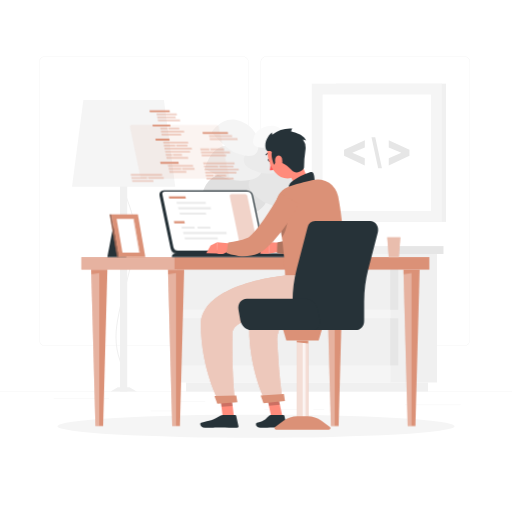
t = 0.00 s
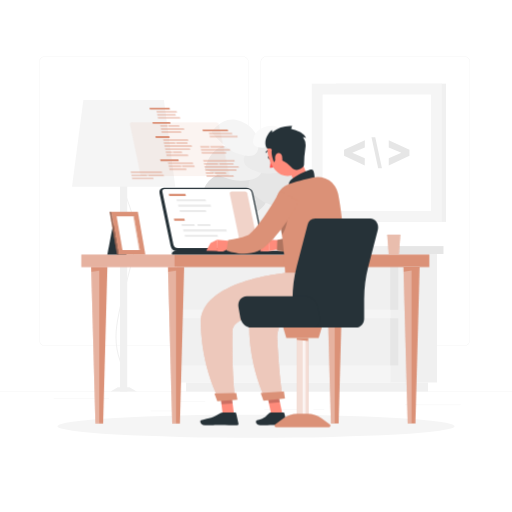
t = 0.75 s
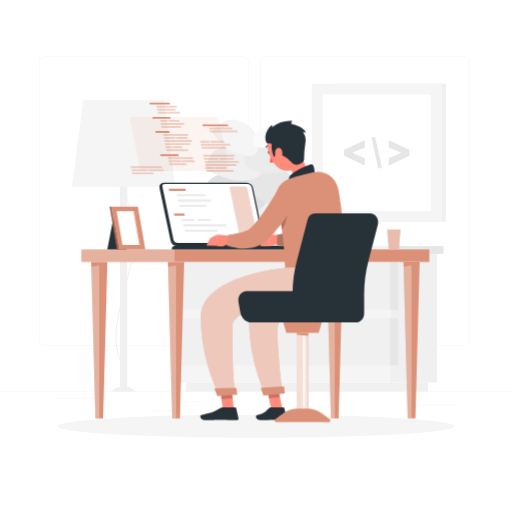
t = 2.25 s
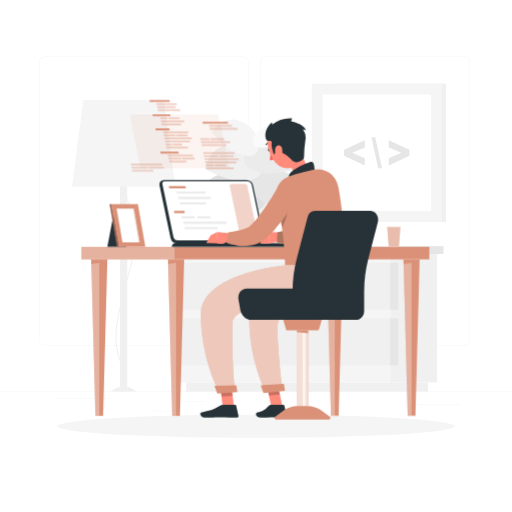
t = 3.00 s
t = 3.75 s: frame unchanged from t = 2.25 s, image omitted
t = 5.25 s: frame unchanged from t = 0.75 s, image omitted

The animated SVG that drew these frames (rendered in a browser with its animation timeline set to each time). Animation: 1 CSS @keyframes rule; one cycle of 6.00 s, repeats indefinitely.

<svg class="animated" id="freepik_stories-programming" xmlns="http://www.w3.org/2000/svg" viewBox="0 0 500 500" version="1.1" xmlns:xlink="http://www.w3.org/1999/xlink" xmlns:svgjs="http://svgjs.com/svgjs"><style>svg#freepik_stories-programming:not(.animated) .animable {opacity: 0;}svg#freepik_stories-programming.animated #freepik--Desk--inject-3 {animation: 6s Infinite  linear floating;animation-delay: 0s;}svg#freepik_stories-programming.animated #freepik--Character--inject-3 {animation: 6s Infinite  linear floating;animation-delay: 0s;}            @keyframes floating {                0% {                    opacity: 1;                    transform: translateY(0px);                }                50% {                    transform: translateY(-10px);                }                100% {                    opacity: 1;                    transform: translateY(0px);                }            }        </style><g id="freepik--background-complete--inject-3" class="animable" style="transform-origin: 250px 228.23px;"><rect y="382.4" width="500" height="0.25" style="fill: rgb(235, 235, 235); transform-origin: 250px 382.525px;" id="elgipkmcrwif" class="animable"></rect><path d="M237,337.8H43.91a5.71,5.71,0,0,1-5.7-5.71V60.66A5.71,5.71,0,0,1,43.91,55H237a5.71,5.71,0,0,1,5.71,5.71V332.09A5.71,5.71,0,0,1,237,337.8ZM43.91,55.2a5.46,5.46,0,0,0-5.45,5.46V332.09a5.46,5.46,0,0,0,5.45,5.46H237a5.47,5.47,0,0,0,5.46-5.46V60.66A5.47,5.47,0,0,0,237,55.2Z" style="fill: rgb(235, 235, 235); transform-origin: 140.46px 196.4px;" id="el1psirhv87yh" class="animable"></path><path d="M453.31,337.8H260.21a5.72,5.72,0,0,1-5.71-5.71V60.66A5.72,5.72,0,0,1,260.21,55h193.1A5.71,5.71,0,0,1,459,60.66V332.09A5.71,5.71,0,0,1,453.31,337.8ZM260.21,55.2a5.47,5.47,0,0,0-5.46,5.46V332.09a5.47,5.47,0,0,0,5.46,5.46h193.1a5.47,5.47,0,0,0,5.46-5.46V60.66a5.47,5.47,0,0,0-5.46-5.46Z" style="fill: rgb(235, 235, 235); transform-origin: 356.75px 196.4px;" id="elyb6y0wajlsd" class="animable"></path><rect x="174.44" y="391.92" width="26" height="0.25" style="fill: rgb(235, 235, 235); transform-origin: 187.44px 392.045px;" id="el5nngg9t80a6" class="animable"></rect><rect x="52.46" y="389.21" width="54.1" height="0.25" style="fill: rgb(235, 235, 235); transform-origin: 79.51px 389.335px;" id="elbaza7bocgaw" class="animable"></rect><rect x="147.12" y="401.21" width="26.32" height="0.25" style="fill: rgb(235, 235, 235); transform-origin: 160.28px 401.335px;" id="elzn7l0ca81y" class="animable"></rect><rect x="258.23" y="399.53" width="38.83" height="0.25" style="fill: rgb(235, 235, 235); transform-origin: 277.645px 399.655px;" id="elty8ds1cdrn8" class="animable"></rect><rect x="305.96" y="399.53" width="10.69" height="0.25" style="fill: rgb(235, 235, 235); transform-origin: 311.305px 399.655px;" id="elglxlovgcs5" class="animable"></rect><rect x="395.35" y="395.31" width="54.56" height="0.25" style="fill: rgb(235, 235, 235); transform-origin: 422.63px 395.435px;" id="elcio6k15coq" class="animable"></rect><g id="elwjffgtc3zgp"><rect x="381.06" y="248.05" width="45.65" height="125.47" style="fill: rgb(240, 240, 240); transform-origin: 403.885px 310.785px; transform: rotate(180deg);" class="animable"></rect></g><g id="elxr1d475hf6"><rect x="181.74" y="373.53" width="236.21" height="8.87" style="fill: rgb(240, 240, 240); transform-origin: 299.845px 377.965px; transform: rotate(180deg);" class="animable"></rect></g><rect x="172.97" y="248.05" width="208.09" height="125.47" style="fill: rgb(245, 245, 245); transform-origin: 277.015px 310.785px;" id="elyd7p1q12w2g" class="animable"></rect><rect x="172.97" y="256.55" width="208.89" height="45.93" style="fill: rgb(240, 240, 240); transform-origin: 277.415px 279.515px;" id="elyyyygypcx8h" class="animable"></rect><rect x="172.97" y="310.85" width="208.89" height="45.93" style="fill: rgb(240, 240, 240); transform-origin: 277.415px 333.815px;" id="elfhqu5dyncov" class="animable"></rect><g id="el5wix7csw415"><rect x="381.06" y="256.55" width="7.9" height="45.93" style="fill: rgb(230, 230, 230); transform-origin: 385.01px 279.515px; transform: rotate(180deg);" class="animable"></rect></g><g id="ele2glqiu68ak"><rect x="381.06" y="310.85" width="7.9" height="45.93" style="fill: rgb(230, 230, 230); transform-origin: 385.01px 333.815px; transform: rotate(180deg);" class="animable"></rect></g><g id="els9nuum0y7ui"><rect x="166.89" y="240.33" width="214.17" height="7.72" style="fill: rgb(240, 240, 240); transform-origin: 273.975px 244.19px; transform: rotate(180deg);" class="animable"></rect></g><rect x="381.06" y="240.33" width="52.03" height="7.72" style="fill: rgb(230, 230, 230); transform-origin: 407.075px 244.19px;" id="elcqid7l81ajv" class="animable"></rect><g id="elgs52o2mqrij"><rect x="328.14" y="81.68" width="107.43" height="135.04" style="fill: rgb(240, 240, 240); transform-origin: 381.855px 149.2px; transform: rotate(180deg);" class="animable"></rect></g><g id="el492pe7soey8"><rect x="304.43" y="81.68" width="127.03" height="135.04" style="fill: rgb(245, 245, 245); transform-origin: 367.945px 149.2px; transform: rotate(180deg);" class="animable"></rect></g><g id="elbn0242ptnpv"><rect x="311.06" y="96.33" width="113.76" height="105.75" style="fill: rgb(255, 255, 255); transform-origin: 367.94px 149.205px; transform: rotate(-90deg);" class="animable"></rect></g><path d="M379.65,161.52l20.21-9.37v-5.89l-20.21-9.39v7.06l12.28,5.29-12.28,5.29Z" style="fill: rgb(230, 230, 230); transform-origin: 389.755px 149.195px;" id="el3a38hj33x67" class="animable"></path><path d="M366.47,134.15h-3.69l6.54,30.11H373Z" style="fill: rgb(230, 230, 230); transform-origin: 367.89px 149.205px;" id="elq6kfksj2yy" class="animable"></path><path d="M356.23,154.51,344,149.22l12.28-5.29v-7.06L336,146.26v5.89l20.21,9.37Z" style="fill: rgb(230, 230, 230); transform-origin: 346.14px 149.195px;" id="elbpyf6m9sjnq" class="animable"></path><g id="el8iuiw8h3jw"><rect x="117.21" y="153.22" width="7.04" height="229.18" style="fill: rgb(240, 240, 240); transform-origin: 120.73px 267.81px; transform: rotate(180deg);" class="animable"></rect></g><path d="M115.75,380.8l-.19-1a5.58,5.58,0,0,0,3.33-2.91c1.83-3.24,2.94-10.15-2.15-24.63-7.84-22.32-3.16-40.32,6.17-76.2,1.62-6.25,3.46-13.33,5.37-21,7.17-28.67.54-46.45-4.79-60.74-4.13-11.09-7.4-19.85-3.22-30l.93.38c-4,9.78-.83,18.38,3.23,29.27,5.38,14.41,12.07,32.36,4.82,61.32-1.91,7.66-3.75,14.74-5.37,21C114.6,312,109.94,329.92,117.69,352c5.23,14.89,4,22.09,2,25.5A6.48,6.48,0,0,1,115.75,380.8Z" style="fill: rgb(240, 240, 240); transform-origin: 122.6px 272.56px;" id="el2ftanptlvdq" class="animable"></path><polygon points="107.99 382.4 133.48 382.4 126.39 378.22 115.08 378.22 107.99 382.4" style="fill: rgb(240, 240, 240); transform-origin: 120.735px 380.31px;" id="el6kal77v3hnc" class="animable"></polygon><polygon points="70.31 182.41 171.16 182.41 160.06 97.67 81.41 97.67 70.31 182.41" style="fill: rgb(245, 245, 245); transform-origin: 120.735px 140.04px;" id="elxdmxfj1olm" class="animable"></polygon><polygon points="219.88 196.38 273.72 196.38 266.63 240.33 226.97 240.33 219.88 196.38" style="fill: rgb(240, 240, 240); transform-origin: 246.8px 218.355px;" id="elgawitwyi7va" class="animable"></polygon><path d="M241.51,210.68c14.68-5.31,25.92-13.29,13.34-29.44s-32.07-16.07-45.21-8.92c-16.74,9.1-13.38,35.45-13.38,35.45S226.83,216,241.51,210.68Z" style="fill: rgb(224, 224, 224); transform-origin: 228.138px 190.095px;" id="el1hrqpp2sxey" class="animable"></path><path d="M255.78,196c-11.23-7.65-19.19-16.5-6.16-25.84s29.1-4.55,38.76,4.12c12.31,11.06,5.2,30.47,5.2,30.47S267,203.61,255.78,196Z" style="fill: rgb(230, 230, 230); transform-origin: 269.251px 184.91px;" id="eljnh4xe0u4m" class="animable"></path><path d="M236,176.59c13.14-.79,24.16-4.22,17.94-18.45s-22-18.22-34.31-15.78c-15.73,3.11-19.44,22.79-19.44,22.79S222.87,177.39,236,176.59Z" style="fill: rgb(240, 240, 240); transform-origin: 227.957px 159.159px;" id="elpnkdugohatn" class="animable"></path><path d="M252.5,168.2c-10.93-3.52-19.5-8.79-11.17-19.48s22.5-10.63,32.4-5.91c12.62,6,11.5,23.46,11.5,23.46S263.43,171.71,252.5,168.2Z" style="fill: rgb(235, 235, 235); transform-origin: 261.622px 154.576px;" id="el7wueyxegtt" class="animable"></path><path d="M232,150c10.91,3.6,20.94,4.38,20.49-9.16S240.58,119,229.8,116.94c-13.75-2.56-23.11,12.19-23.11,12.19S221.11,146.37,232,150Z" style="fill: rgb(245, 245, 245); transform-origin: 229.597px 134.449px;" id="eleljpzo8egj6" class="animable"></path><path d="M259.69,144.15c-7.81.54-14.56-.64-12-9.51s11.56-12.4,19-11.91c9.5.63,13.19,12,13.19,12S267.49,143.62,259.69,144.15Z" style="fill: rgb(250, 250, 250); transform-origin: 263.509px 133.473px;" id="elnw3d0k06ymd" class="animable"></path></g><g id="freepik--Shadow--inject-3" class="animable" style="transform-origin: 250px 416.24px;"><ellipse id="freepik--path--inject-3" cx="250" cy="416.24" rx="193.89" ry="11.32" style="fill: rgb(245, 245, 245); transform-origin: 250px 416.24px;" class="animable"></ellipse></g><g id="freepik--Desk--inject-3" class="animable" style="transform-origin: 249.385px 261.865px;"><rect x="79.51" y="251.09" width="339.75" height="12.19" style="fill: rgb(219, 145, 119); transform-origin: 249.385px 257.185px;" id="el7iv2q3olq4a" class="animable"></rect><g id="el80pzk8mtq6a"><rect x="79.51" y="251.09" width="90.93" height="12.19" style="fill: rgb(255, 255, 255); opacity: 0.3; transform-origin: 124.975px 257.185px;" class="animable"></rect></g><polygon points="171.89 263.28 163.98 263.28 168.12 416.06 171.89 416.06 175.66 416.06 179.81 263.28 171.89 263.28" style="fill: rgb(219, 145, 119); transform-origin: 171.895px 339.67px;" id="elq3wvn0r5ssc" class="animable"></polygon><g id="el1uda4gsq78w"><polygon points="168.12 416.06 171.89 416.06 171.89 266.56 164.11 267.98 168.12 416.06" style="fill: rgb(255, 255, 255); opacity: 0.3; transform-origin: 168px 341.31px;" class="animable"></polygon></g><polygon points="96.92 263.28 89.01 263.28 93.15 416.06 96.92 416.06 100.69 416.06 104.83 263.28 96.92 263.28" style="fill: rgb(219, 145, 119); transform-origin: 96.92px 339.67px;" id="elvtmhuz2u2cs" class="animable"></polygon><g id="el6bxuc6ffyy"><polygon points="93.15 416.06 96.92 416.06 96.92 266.56 89.13 267.98 93.15 416.06" style="fill: rgb(255, 255, 255); opacity: 0.3; transform-origin: 93.025px 341.31px;" class="animable"></polygon></g><polygon points="401.85 263.28 393.94 263.28 398.08 416.06 401.85 416.06 405.62 416.06 409.77 263.28 401.85 263.28" style="fill: rgb(219, 145, 119); transform-origin: 401.855px 339.67px;" id="elpxq4jocpzd8" class="animable"></polygon><g id="elp2rv8oi41p"><polygon points="398.08 416.06 401.85 416.06 401.85 266.56 394.07 267.98 398.08 416.06" style="fill: rgb(255, 255, 255); opacity: 0.3; transform-origin: 397.96px 341.31px;" class="animable"></polygon></g><polygon points="326.88 263.28 318.97 263.28 323.11 416.06 326.88 416.06 330.65 416.06 334.79 263.28 326.88 263.28" style="fill: rgb(219, 145, 119); transform-origin: 326.88px 339.67px;" id="els2ohat39kd" class="animable"></polygon><g id="elrziunyth5hc"><polygon points="323.11 416.06 326.88 416.06 326.88 266.56 319.1 267.98 323.11 416.06" style="fill: rgb(255, 255, 255); opacity: 0.3; transform-origin: 322.99px 341.31px;" class="animable"></polygon></g><path d="M240.78,185.83H160a4.16,4.16,0,0,0-4.17,5.28l10.76,51.35a6.87,6.87,0,0,0,6.38,5.27h80.84a4.16,4.16,0,0,0,4.17-5.27l-10.77-51.35A6.87,6.87,0,0,0,240.78,185.83Z" style="fill: rgb(38, 50, 56); transform-origin: 206.904px 216.78px;" id="el19nyisahzxn" class="animable"></path><path d="M173.67,244.8a4.79,4.79,0,0,1-4.32-3.6l-10.76-51.35a2.35,2.35,0,0,1,.37-2,2.17,2.17,0,0,1,1.73-.73h80.84a4.79,4.79,0,0,1,4.32,3.6l10.76,51.35a2.35,2.35,0,0,1-.37,2,2.14,2.14,0,0,1-1.73.73Z" style="fill: rgb(255, 255, 255); transform-origin: 207.6px 215.96px;" id="elrudgq4akj5f" class="animable"></path><g id="elprktkbd9ik"><path d="M234.66,240.69,224.46,192a2,2,0,0,1,1.94-2.39h13.12a2,2,0,0,1,1.94,1.58l10.2,48.65a2,2,0,0,1-1.94,2.39H236.6A2,2,0,0,1,234.66,240.69Z" style="fill: rgb(219, 145, 119); opacity: 0.4; transform-origin: 238.06px 215.92px;" class="animable"></path></g><polygon points="165.32 193.87 164.88 191.76 181.08 191.76 181.52 193.87 165.32 193.87" style="fill: rgb(219, 145, 119); transform-origin: 173.2px 192.815px;" id="el4s39tch1xgs" class="animable"></polygon><polygon points="172.8 199.11 172.36 197 200.75 197 201.2 199.11 172.8 199.11" style="fill: rgb(235, 235, 235); transform-origin: 186.78px 198.055px;" id="el4sn2p1dlrzk" class="animable"></polygon><polygon points="174.3 204.34 173.85 202.23 205.68 202.23 206.12 204.34 174.3 204.34" style="fill: rgb(235, 235, 235); transform-origin: 189.985px 203.285px;" id="els25nxg68ue" class="animable"></polygon><polygon points="175.79 209.58 175.35 207.47 200.97 207.47 201.42 209.58 175.79 209.58" style="fill: rgb(235, 235, 235); transform-origin: 188.385px 208.525px;" id="elnn21oa81ec" class="animable"></polygon><polygon points="170.25 218.07 169.8 215.96 180.05 215.96 180.49 218.07 170.25 218.07" style="fill: rgb(219, 145, 119); transform-origin: 175.145px 217.015px;" id="eldoemdiua60k" class="animable"></polygon><polygon points="177.72 223.3 177.28 221.19 189.76 221.19 190.21 223.3 177.72 223.3" style="fill: rgb(235, 235, 235); transform-origin: 183.745px 222.245px;" id="elvrnpr0dlzds" class="animable"></polygon><polygon points="193.2 223.3 192.75 221.19 205.24 221.19 205.68 223.3 193.2 223.3" style="fill: rgb(235, 235, 235); transform-origin: 199.215px 222.245px;" id="el7yoqswgdsiu" class="animable"></polygon><polygon points="179.22 228.54 178.78 226.43 220.98 226.43 221.42 228.54 179.22 228.54" style="fill: rgb(235, 235, 235); transform-origin: 200.1px 227.485px;" id="el65eg0nplpme" class="animable"></polygon><polygon points="180.71 233.77 180.27 231.66 212.45 231.66 212.89 233.77 180.71 233.77" style="fill: rgb(235, 235, 235); transform-origin: 196.58px 232.715px;" id="elyq0zzb0fyv9" class="animable"></polygon><path d="M278.52,247.42H172.16c-2.9,0-4.78,1.65-4.17,3.67H284.9C284.3,249.07,281.42,247.42,278.52,247.42Z" style="fill: rgb(38, 50, 56); transform-origin: 226.388px 249.255px;" id="elvaekast2tfp" class="animable"></path><g id="elfc3lh2xftc"><path d="M137.21,172.85,127,124.19a2,2,0,0,1,1.94-2.38h82.6a2,2,0,0,1,1.94,1.57L223.69,172a2,2,0,0,1-1.94,2.39h-82.6A2,2,0,0,1,137.21,172.85Z" style="fill: rgb(219, 145, 119); opacity: 0.1; transform-origin: 175.346px 148.1px;" class="animable"></path></g><polygon points="166.57 123.41 149.23 123.41 148.84 121.54 166.18 121.54 166.57 123.41" style="fill: rgb(219, 145, 119); transform-origin: 157.705px 122.475px;" id="elq30le7umbro" class="animable"></polygon><g id="el2ahrxq39xyo"><polygon points="163.75 126.39 156.79 126.39 156.4 124.52 163.36 124.52 163.75 126.39" style="fill: rgb(219, 145, 119); opacity: 0.4; transform-origin: 160.075px 125.455px;" class="animable"></polygon></g><g id="elv84i240ahg"><polygon points="175.33 126.39 164.61 126.39 164.22 124.52 174.94 124.52 175.33 126.39" style="fill: rgb(219, 145, 119); opacity: 0.4; transform-origin: 169.775px 125.455px;" class="animable"></polygon></g><g id="eljky6hyleqqc"><polygon points="180 129.36 157.41 129.36 157.02 127.49 179.62 127.49 180 129.36" style="fill: rgb(219, 145, 119); opacity: 0.4; transform-origin: 168.51px 128.425px;" class="animable"></polygon></g><g id="el9ktkukbkcgk"><polygon points="177.13 132.34 158.03 132.34 157.64 130.47 176.74 130.47 177.13 132.34" style="fill: rgb(219, 145, 119); opacity: 0.4; transform-origin: 167.385px 131.405px;" class="animable"></polygon></g><g id="eluuvim3utfpc"><polygon points="189.8 163.95 177.64 163.95 178.03 165.81 190.19 165.81 189.8 163.95" style="fill: rgb(219, 145, 119); opacity: 0.4; transform-origin: 183.915px 164.88px;" class="animable"></polygon></g><polygon points="174.64 159.87 156.83 159.87 156.44 158 174.25 158 174.64 159.87" style="fill: rgb(219, 145, 119); transform-origin: 165.54px 158.935px;" id="el9b8plsv2rsc" class="animable"></polygon><g id="el2bk91x8odna"><polygon points="181.8 166.92 165.24 166.92 165.63 168.79 182.19 168.79 181.8 166.92" style="fill: rgb(219, 145, 119); opacity: 0.4; transform-origin: 173.715px 167.855px;" class="animable"></polygon></g><g id="elrxnnih1j0eq"><polygon points="176.78 163.95 164.62 163.95 165.01 165.81 177.17 165.81 176.78 163.95" style="fill: rgb(219, 145, 119); opacity: 0.4; transform-origin: 170.895px 164.88px;" class="animable"></polygon></g><g id="eld8e1247co39"><polygon points="188.32 160.97 164 160.97 164.39 162.84 188.71 162.84 188.32 160.97" style="fill: rgb(219, 145, 119); opacity: 0.4; transform-origin: 176.355px 161.905px;" class="animable"></polygon></g><polygon points="165.96 109.53 146.34 109.53 145.95 107.67 165.57 107.67 165.96 109.53" style="fill: rgb(219, 145, 119); transform-origin: 155.955px 108.6px;" id="elqabuawafau" class="animable"></polygon><g id="elnqvbnb1a7dd"><polygon points="175.65 116.59 154.01 116.59 154.4 118.46 176.03 118.46 175.65 116.59" style="fill: rgb(219, 145, 119); opacity: 0.4; transform-origin: 165.02px 117.525px;" class="animable"></polygon></g><g id="el6rpsh2320q9"><polygon points="171.32 113.62 153.39 113.62 153.78 115.48 171.71 115.48 171.32 113.62" style="fill: rgb(219, 145, 119); opacity: 0.4; transform-origin: 162.55px 114.55px;" class="animable"></polygon></g><g id="elyin63cjev1a"><polygon points="172.51 110.64 152.77 110.64 153.16 112.51 172.9 112.51 172.51 110.64" style="fill: rgb(219, 145, 119); opacity: 0.4; transform-origin: 162.835px 111.575px;" class="animable"></polygon></g><polygon points="165.74 137.18 152.1 137.18 151.71 135.31 165.35 135.31 165.74 137.18" style="fill: rgb(219, 145, 119); transform-origin: 158.725px 136.245px;" id="elggzg4bzh32p" class="animable"></polygon><g id="eljuvacryzl5"><polygon points="187.16 144.23 160.51 144.23 160.9 146.1 187.54 146.1 187.16 144.23" style="fill: rgb(219, 145, 119); opacity: 0.4; transform-origin: 174.025px 145.165px;" class="animable"></polygon></g><g id="elocs1oghcvgb"><polygon points="170.93 141.26 159.89 141.26 160.28 143.13 171.32 143.13 170.93 141.26" style="fill: rgb(219, 145, 119); opacity: 0.4; transform-origin: 165.605px 142.195px;" class="animable"></polygon></g><g id="elftli9chnhbi"><polygon points="182.91 141.26 171.87 141.26 172.26 143.13 183.3 143.13 182.91 141.26" style="fill: rgb(219, 145, 119); opacity: 0.4; transform-origin: 177.585px 142.195px;" class="animable"></polygon></g><g id="el07sik8c06sls"><polygon points="183.59 138.28 159.27 138.28 159.66 140.15 183.97 140.15 183.59 138.28" style="fill: rgb(219, 145, 119); opacity: 0.4; transform-origin: 171.62px 139.215px;" class="animable"></polygon></g><g id="elu7cu5fsbwxb"><polygon points="183.54 153.16 162.37 153.16 162.76 155.02 183.93 155.02 183.54 153.16" style="fill: rgb(219, 145, 119); opacity: 0.4; transform-origin: 173.15px 154.09px;" class="animable"></polygon></g><g id="elqec7mfcr9f"><polygon points="167.91 150.18 161.75 150.18 162.14 152.05 168.29 152.05 167.91 150.18" style="fill: rgb(219, 145, 119); opacity: 0.4; transform-origin: 165.02px 151.115px;" class="animable"></polygon></g><g id="eluuwhdo3yldq"><polygon points="177.54 150.18 168.75 150.18 169.14 152.05 177.93 152.05 177.54 150.18" style="fill: rgb(219, 145, 119); opacity: 0.4; transform-origin: 173.34px 151.115px;" class="animable"></polygon></g><g id="elm3ajat0k437"><polygon points="185.45 147.21 161.13 147.21 161.52 149.07 185.84 149.07 185.45 147.21" style="fill: rgb(219, 145, 119); opacity: 0.4; transform-origin: 173.485px 148.14px;" class="animable"></polygon></g><g id="elngq1xk317p"><polygon points="204.6 146.71 195.89 146.71 195.5 144.84 204.22 144.84 204.6 146.71" style="fill: rgb(219, 145, 119); opacity: 0.4; transform-origin: 200.05px 145.775px;" class="animable"></polygon></g><g id="els46vquai9yj"><polygon points="219.1 146.71 205.68 146.71 205.29 144.84 218.71 144.84 219.1 146.71" style="fill: rgb(219, 145, 119); opacity: 0.4; transform-origin: 212.195px 145.775px;" class="animable"></polygon></g><g id="elp8pc1ix187b"><polygon points="224.8 149.69 196.51 149.69 196.12 147.82 224.41 147.82 224.8 149.69" style="fill: rgb(219, 145, 119); opacity: 0.4; transform-origin: 210.46px 148.755px;" class="animable"></polygon></g><g id="elui2vtv4w40r"><polygon points="221.04 152.66 197.13 152.66 196.74 150.79 220.65 150.79 221.04 152.66" style="fill: rgb(219, 145, 119); opacity: 0.4; transform-origin: 208.89px 151.725px;" class="animable"></polygon></g><g id="elpsd86z00wq"><polygon points="231.75 134.88 204.66 134.88 205.05 136.74 232.14 136.74 231.75 134.88" style="fill: rgb(219, 145, 119); opacity: 0.4; transform-origin: 218.4px 135.81px;" class="animable"></polygon></g><g id="elj1l4x9owvft"><polygon points="226.49 131.9 204.04 131.9 204.43 133.77 226.87 133.77 226.49 131.9" style="fill: rgb(219, 145, 119); opacity: 0.4; transform-origin: 215.455px 132.835px;" class="animable"></polygon></g><polygon points="222.43 128.93 197.71 128.93 198.1 130.79 222.82 130.79 222.43 128.93" style="fill: rgb(219, 145, 119); transform-origin: 210.265px 129.86px;" id="elylj5zgada8" class="animable"></polygon><g id="elg26wrfu15bu"><polygon points="232.97 164.56 199.61 164.56 200 166.43 233.36 166.43 232.97 164.56" style="fill: rgb(219, 145, 119); opacity: 0.4; transform-origin: 216.485px 165.495px;" class="animable"></polygon></g><g id="elf32uf5rb5cc"><polygon points="212.81 161.59 198.99 161.59 199.38 163.45 213.2 163.45 212.81 161.59" style="fill: rgb(219, 145, 119); opacity: 0.4; transform-origin: 206.095px 162.52px;" class="animable"></polygon></g><g id="elbmbr502zysl"><polygon points="227.81 161.59 213.99 161.59 214.38 163.45 228.2 163.45 227.81 161.59" style="fill: rgb(219, 145, 119); opacity: 0.4; transform-origin: 221.095px 162.52px;" class="animable"></polygon></g><g id="elqyyqzq25z7"><polygon points="228.81 158.61 198.37 158.61 198.76 160.48 229.2 160.48 228.81 158.61" style="fill: rgb(219, 145, 119); opacity: 0.4; transform-origin: 213.785px 159.545px;" class="animable"></polygon></g><g id="el7x78gb0ftan"><polygon points="227.97 173.48 201.47 173.48 201.86 175.35 228.36 175.35 227.97 173.48" style="fill: rgb(219, 145, 119); opacity: 0.4; transform-origin: 214.915px 174.415px;" class="animable"></polygon></g><g id="eltmo41qapq7"><polygon points="208.56 170.51 200.85 170.51 201.24 172.38 208.95 172.38 208.56 170.51" style="fill: rgb(219, 145, 119); opacity: 0.4; transform-origin: 204.9px 171.445px;" class="animable"></polygon></g><g id="elp5pxdvwqo2"><polygon points="220.62 170.51 209.62 170.51 210.01 172.38 221.01 172.38 220.62 170.51" style="fill: rgb(219, 145, 119); opacity: 0.4; transform-origin: 215.315px 171.445px;" class="animable"></polygon></g><g id="elgq99r60r63s"><polygon points="230.68 167.53 200.23 167.53 200.62 169.4 231.06 169.4 230.68 167.53" style="fill: rgb(219, 145, 119); opacity: 0.4; transform-origin: 215.645px 168.465px;" class="animable"></polygon></g><g id="elg6zrx6hr96n"><polygon points="149.6 175.79 128.86 175.79 129.25 177.66 149.99 177.66 149.6 175.79" style="fill: rgb(219, 145, 119); opacity: 0.4; transform-origin: 139.425px 176.725px;" class="animable"></polygon></g><g id="elhktsilb4tl9"><polygon points="143.47 172.82 128.24 172.82 128.63 174.68 143.85 174.68 143.47 172.82" style="fill: rgb(219, 145, 119); opacity: 0.4; transform-origin: 136.045px 173.75px;" class="animable"></polygon></g><g id="elns5fl9lmg4j"><polygon points="159.76 172.82 144.54 172.82 144.93 174.68 160.16 174.68 159.76 172.82" style="fill: rgb(219, 145, 119); opacity: 0.4; transform-origin: 152.35px 173.75px;" class="animable"></polygon></g><g id="el52bdhf9v36j"><polygon points="158.07 169.84 127.62 169.84 128.01 171.71 158.45 171.71 158.07 169.84" style="fill: rgb(219, 145, 119); opacity: 0.4; transform-origin: 143.035px 170.775px;" class="animable"></polygon></g><polygon points="390.95 231.66 378.11 231.66 379.61 251.09 389.45 251.09 390.95 231.66" style="fill: rgb(219, 145, 119); transform-origin: 384.53px 241.375px;" id="el2a1f1ijfgv2" class="animable"></polygon><g id="elmotywjk9v2"><polygon points="390.95 231.66 378.11 231.66 379.61 251.09 389.45 251.09 390.95 231.66" style="fill: rgb(255, 255, 255); opacity: 0.4; transform-origin: 384.53px 241.375px;" class="animable"></polygon></g><polygon points="111.13 218.17 129.59 218.17 123.29 251.09 104.83 251.09 111.13 218.17" style="fill: rgb(38, 50, 56); transform-origin: 117.21px 234.63px;" id="elbx1rbyq0jo8" class="animable"></polygon><polygon points="134.64 209.35 108.57 209.35 115.87 251.09 141.94 251.09 134.64 209.35" style="fill: rgb(219, 145, 119); transform-origin: 125.255px 230.22px;" id="el5qp7417xsh9" class="animable"></polygon><polygon points="107.03 209.35 108.57 209.35 115.87 251.09 114.33 251.09 107.03 209.35" style="fill: rgb(219, 145, 119); transform-origin: 111.45px 230.22px;" id="el0w4r9i63ngoj" class="animable"></polygon><g id="el8tallzqlxqo"><polygon points="107.03 209.35 108.57 209.35 115.87 251.09 114.33 251.09 107.03 209.35" style="opacity: 0.3; transform-origin: 111.45px 230.22px;" class="animable"></polygon></g><polygon points="119.62 246.62 113.88 213.81 130.9 213.81 136.63 246.62 119.62 246.62" style="fill: rgb(255, 255, 255); transform-origin: 125.255px 230.215px;" id="elousc8q473rk" class="animable"></polygon><g id="eltvih6ftjwxb"><polygon points="135.82 246.62 130.09 213.81 130.9 213.81 136.63 246.62 135.82 246.62" style="fill: rgb(219, 145, 119); opacity: 0.6; transform-origin: 133.36px 230.215px;" class="animable"></polygon></g></g><g id="freepik--Character--inject-3" class="animable" style="transform-origin: 282.422px 272.481px;"><path d="M263.77,156c.37.8.25,1.65-.28,1.89s-1.25-.21-1.62-1-.24-1.65.28-1.89S263.4,155.16,263.77,156Z" style="fill: rgb(38, 50, 56); transform-origin: 262.821px 156.443px;" id="elmsc8iqci6p" class="animable"></path><path d="M264.09,157.58s.32,5.46-.66,8.62c2,.67,4.16-1,4.16-1Z" style="fill: rgb(255, 86, 82); transform-origin: 265.51px 161.969px;" id="elfzm3rpwl6q" class="animable"></path><path d="M263.87,149.39a.53.53,0,0,1-.3.12,4.12,4.12,0,0,0-3.29,1.79.52.52,0,1,1-.9-.52,5.14,5.14,0,0,1,4.13-2.31.52.52,0,0,1,.36.92Z" style="fill: rgb(38, 50, 56); transform-origin: 261.68px 150.022px;" id="elwi4v9e8t2zd" class="animable"></path><path d="M293.22,154.76c3.09,10.7,6.54,19,10.75,23.74,0,0,.08,8.41-14.25,12.41-15.76,4.4-9.72-5.72-9.72-5.72,8-4.45,7.24-11.17,1.22-13.73Z" style="fill: rgb(255, 139, 123); transform-origin: 291.416px 173.389px;" id="elhhcrxgds52" class="animable"></path><path d="M307.31,176.45c-.28-3.91-.65-8.37-3.06-8.49-2.66-.12-18.06,6.76-21.35,11.61s3.14,9.6,3.14,9.6Z" style="fill: rgb(38, 50, 56); transform-origin: 294.636px 178.564px;" id="el189vfke6e59" class="animable"></path><path d="M275.79,237l-13.3-.44.24,11.14s11.6-1.2,12.11-4.25Z" style="fill: rgb(255, 139, 123); transform-origin: 269.14px 242.13px;" id="eldxqh7wsw90h" class="animable"></path><polygon points="255.46 242.03 254.06 247.73 262.73 247.71 262.49 236.57 255.46 242.03" style="fill: rgb(255, 139, 123); transform-origin: 258.395px 242.15px;" id="elvqiwdaa3kla" class="animable"></polygon><path d="M329.17,190.71l-.28,2.86c-.09.92-.21,1.82-.33,2.73-.23,1.81-.52,3.62-.83,5.42-.6,3.61-1.38,7.2-2.28,10.81a107.83,107.83,0,0,1-3.32,10.87c-.69,1.83-1.41,3.66-2.27,5.52a45.73,45.73,0,0,1-3,5.65c-.27.47-.61,1-.94,1.44s-.65,1-1,1.46-.72,1-1.18,1.47l-.65.74a10.06,10.06,0,0,1-.74.78,22.81,22.81,0,0,1-6.93,4.65,41,41,0,0,1-12.43,3.15c-1.95.23-3.88.32-5.77.37s-3.78,0-5.64-.1-3.7-.26-5.53-.48-3.61-.51-5.55-.9l.32-10.45a160.33,160.33,0,0,0,18.9-4.5,41.44,41.44,0,0,0,4.06-1.56,18.63,18.63,0,0,0,3.22-1.75,4.48,4.48,0,0,0,1.46-1.42l.29-.46a6.53,6.53,0,0,0,.37-.61,7.56,7.56,0,0,0,.39-.71c.13-.26.27-.5.4-.79a52.59,52.59,0,0,0,2.89-7.94c.82-2.94,1.59-6,2.21-9.17s1.22-6.37,1.77-9.6l.76-4.86.69-4.73Z" style="fill: rgb(219, 145, 119); transform-origin: 299.835px 218.625px;" id="eld2fb7h8omkj" class="animable"></path><g id="elti6t47feht"><path d="M329.17,190.71l-.28,2.86c-.09.92-.21,1.82-.33,2.73-.23,1.81-.52,3.62-.83,5.42-.6,3.61-1.38,7.2-2.28,10.81a107.83,107.83,0,0,1-3.32,10.87c-.69,1.83-1.41,3.66-2.27,5.52a45.73,45.73,0,0,1-3,5.65c-.27.47-.61,1-.94,1.44s-.65,1-1,1.46-.72,1-1.18,1.47l-.65.74a10.06,10.06,0,0,1-.74.78,22.81,22.81,0,0,1-6.93,4.65,41,41,0,0,1-12.43,3.15c-1.95.23-3.88.32-5.77.37s-3.78,0-5.64-.1-3.7-.26-5.53-.48-3.61-.51-5.55-.9l.32-10.45a160.33,160.33,0,0,0,18.9-4.5,41.44,41.44,0,0,0,4.06-1.56,18.63,18.63,0,0,0,3.22-1.75,4.48,4.48,0,0,0,1.46-1.42l.29-.46a6.53,6.53,0,0,0,.37-.61,7.56,7.56,0,0,0,.39-.71c.13-.26.27-.5.4-.79a52.59,52.59,0,0,0,2.89-7.94c.82-2.94,1.59-6,2.21-9.17s1.22-6.37,1.77-9.6l.76-4.86.69-4.73Z" style="opacity: 0.2; transform-origin: 299.835px 218.625px;" class="animable"></path></g><path d="M270.12,204a326.55,326.55,0,0,1,8.33,65.14H337c.32-7.23-.9-48-6.79-77.45a20.4,20.4,0,0,0-24.4-16l-.28.07c-7.31,1.66-17.8,4.34-24,6.69l-.25.1A18.33,18.33,0,0,0,270.12,204Z" style="fill: rgb(219, 145, 119); transform-origin: 303.32px 222.177px;" id="elraluysv51" class="animable"></path><g id="elae6b7o6j49l"><path d="M273.93,222.7c.46,2.81.93,5.79,1.36,8.91,4.79-5,6.31-20.32,6.31-20.32Z" style="opacity: 0.2; transform-origin: 277.765px 221.45px;" class="animable"></path></g><path d="M225.29,237.73,212,236.49l-.44,11.13A12.48,12.48,0,0,0,224,244.11Z" style="fill: rgb(255, 139, 123); transform-origin: 218.425px 242.28px;" id="eldzx8zbg5fci" class="animable"></path><polygon points="205.68 239.77 201.42 247.42 211.6 247.62 212.04 236.49 205.68 239.77" style="fill: rgb(255, 139, 123); transform-origin: 206.73px 242.055px;" id="elkabanyw41ue" class="animable"></polygon><path d="M292.09,198.87c-.92,1.75-1.74,3.3-2.66,4.9s-1.8,3.16-2.75,4.71c-1.88,3.12-3.83,6.18-5.89,9.21a153.64,153.64,0,0,1-13.71,17.64,75.7,75.7,0,0,1-8.69,8.27c-.39.33-.85.65-1.28,1s-.81.63-1.45,1-1.18.74-1.76,1.06-1.18.61-1.77.87a31.42,31.42,0,0,1-6.88,2.09,43.44,43.44,0,0,1-12.52.28,52,52,0,0,1-5.8-1q-1.43-.33-2.82-.75c-1-.28-1.81-.59-2.88-1l1.65-10.32c6.28-.85,13.07-1.94,17.75-4.06a12.83,12.83,0,0,0,2.91-1.67,6.81,6.81,0,0,0,1-.84c.07-.09.38-.36.61-.58s.5-.43.75-.69a71.37,71.37,0,0,0,6-6.75,195.49,195.49,0,0,0,11.27-16.16c1.8-2.83,3.55-5.71,5.3-8.6l2.58-4.34,2.49-4.27Z" style="fill: rgb(219, 145, 119); transform-origin: 256.66px 219.547px;" id="elp2n5gxfz7e" class="animable"></path><polygon points="276.02 407.6 265.08 407.6 259.57 382.25 270.52 382.25 276.02 407.6" style="fill: rgb(255, 139, 123); transform-origin: 267.795px 394.925px;" id="elzeiuz7ew1h9" class="animable"></polygon><path d="M264.47,405.26h12.3a1,1,0,0,1,.93.74l2.16,9.74a1.6,1.6,0,0,1-1.6,1.94c-4.29-.07-6.38-.32-11.79-.32-3.33,0-7.6.34-12.19.34s-5.2-4.54-3.32-4.95c8.44-1.85,9-4.39,11.73-6.82A2.64,2.64,0,0,1,264.47,405.26Z" style="fill: rgb(38, 50, 56); transform-origin: 264.931px 411.48px;" id="el26n6t75xm6" class="animable"></path><g id="elm9fe5hdjjuj"><g style="opacity: 0.2; transform-origin: 266.47px 389.28px;" class="animable"><polygon points="270.53 382.26 259.57 382.26 262.63 396.3 273.37 395.33 270.53 382.26" id="el59dt62gscht" class="animable" style="transform-origin: 266.47px 389.28px;"></polygon></g></g><path d="M289.71,141.9c4,10.12,6.78,15.85,4.14,23.2-4,11.05-18.19,12.17-25.09,3.43-6.2-7.87-11.62-23.1-3.79-31.47A14.81,14.81,0,0,1,289.71,141.9Z" style="fill: rgb(255, 139, 123); transform-origin: 277.984px 153.318px;" id="elwcc40myxn0i" class="animable"></path><path d="M270.49,157.06c-1.64,2.2-2.9,3.87-2.9,3.87s-3.37-8.37-2.08-12.21c-1.64-3.25-4.95,1.54-6.2-4.79s4.16-13.13,6.2-14.54a7.41,7.41,0,0,1,.28,2.27,28,28,0,0,1,19.6-6.19,6.77,6.77,0,0,0-1.1,2.94s11.87,2,14.57,8.72a12.83,12.83,0,0,0-3-1,14.49,14.49,0,0,1,2.4,10.72,110.21,110.21,0,0,0-1.34,16.53c.11,2.84-7.68,8.27-12.43,2.47S270.49,157.06,270.49,157.06Z" style="fill: rgb(38, 50, 56); transform-origin: 278.992px 146.911px;" id="elouh3kf0osn" class="animable"></path><path d="M275.44,154.88a11.07,11.07,0,0,1-.5,7.1c-1.27,3-3.88,2.28-5.17-.34-1.17-2.35-1.92-6.71.15-8.8S274.66,152.05,275.44,154.88Z" style="fill: rgb(255, 139, 123); transform-origin: 272.212px 157.873px;" id="elhl838fa1lp" class="animable"></path><path d="M296,269.1s-50.84,18.44-52.33,42.83c-2.76,44.93,15.61,80.5,15.61,80.5l16.84-1.8s-3-14.46-5.23-55.16c-2.81-51.15,84,1.2,66.12-66.37Z" style="fill: rgb(219, 145, 119); transform-origin: 291.413px 330.765px;" id="eltiwfalbymp" class="animable"></path><g id="elubwdr8vceg9"><path d="M296,269.1s-50.84,18.44-52.33,42.83c-2.76,44.93,15.61,80.5,15.61,80.5l16.84-1.8s-3-14.46-5.23-55.16c-2.81-51.15,84,1.2,66.12-66.37Z" style="fill: rgb(255, 255, 255); opacity: 0.5; transform-origin: 291.413px 330.765px;" class="animable"></path></g><path d="M254.62,386.23c-.08,0,2.68,7.48,2.68,7.48l21-2.06-1.05-6.8Z" style="fill: rgb(219, 145, 119); transform-origin: 266.459px 389.28px;" id="elfbchlp8ees" class="animable"></path><polygon points="228.73 408.85 217.78 408.85 214.58 383.49 225.53 383.49 228.73 408.85" style="fill: rgb(255, 139, 123); transform-origin: 221.655px 396.17px;" id="elqia8idqjgn" class="animable"></polygon><path d="M217.7,405.25h12a.94.94,0,0,1,.93.74l2.18,9.73a1.59,1.59,0,0,1-1.57,2c-4.31-.07-10.55-.31-16-.3-6.34,0-7.55.35-15,.36-4.5,0-5.75-4.53-3.87-5,8.56-1.88,11.3-2.09,18.69-6.66A5,5,0,0,1,217.7,405.25Z" style="fill: rgb(38, 50, 56); transform-origin: 214.195px 411.515px;" id="el98x5r58eu55" class="animable"></path><g id="elcudy7q9lc5q"><polygon points="214.59 383.5 216.33 397.31 227.19 396.57 225.54 383.5 214.59 383.5" style="opacity: 0.2; transform-origin: 220.89px 390.405px;" class="animable"></polygon></g><path d="M278.45,269.1s-83.3,7.39-82.4,49.23c.93,43.52,17.19,72.87,17.19,72.87H229.5s-3.08-22.58-2.53-65.42c.16-12.83,26.1-17.07,51.42-18.57,21.88-1.3,42.36-13.77,50.86-34L331,269.1Z" style="fill: rgb(219, 145, 119); transform-origin: 263.521px 330.15px;" id="el7ik8ixeph8f" class="animable"></path><g id="el0lyo6qot588j"><path d="M278.45,269.1s-83.3,7.39-82.4,49.23c.93,43.52,17.19,72.87,17.19,72.87H229.5s-3.08-22.58-2.53-65.42c.16-12.83,26.1-17.07,51.42-18.57,21.88-1.3,42.36-13.77,50.86-34L331,269.1Z" style="fill: rgb(255, 255, 255); opacity: 0.5; transform-origin: 263.521px 330.15px;" class="animable"></path></g><path d="M209.43,386.83c-.07,0,2.79,7.52,2.79,7.52l19.64-1.41-1.15-6.8Z" style="fill: rgb(219, 145, 119); transform-origin: 220.644px 390.245px;" id="eluq1awpa1ivr" class="animable"></path><path d="M300.32,222.08l-10.57,40.73a127.1,127.1,0,0,0-4.06,31.95v18.93c0,4.78,3.52,8.66,7.87,8.66h54.18c4.35,0,7.87-3.88,7.87-8.66V294.76a127.11,127.11,0,0,1,4.07-31.95l9.33-36c1.44-5.53-2.34-11-7.57-11H307.88A8,8,0,0,0,300.32,222.08Z" style="fill: rgb(38, 50, 56); transform-origin: 327.504px 269.08px;" id="ely9xr47wvlbo" class="animable"></path><path d="M232.93,302.63l1.77,10.1c.94,5.31,5.61,9.62,10.44,9.62h60.23c4.83,0,8-4.31,7.06-9.62l-1.77-10.1c-1.07-6.05-6.38-10.95-11.88-10.95H241C235.46,291.68,231.87,296.58,232.93,302.63Z" style="fill: rgb(38, 50, 56); transform-origin: 272.67px 307.015px;" id="el2yyosruyhop" class="animable"></path><polygon points="311.17 332.49 279.62 332.49 276.54 322.35 314.25 322.35 311.17 332.49" style="fill: rgb(219, 145, 119); transform-origin: 295.395px 327.42px;" id="el3w6334l4ej8" class="animable"></polygon><rect x="289.76" y="332.49" width="11.27" height="75.41" style="fill: rgb(219, 145, 119); transform-origin: 295.395px 370.195px;" id="elsikkx7f8h3" class="animable"></rect><g id="el1726ww1d16b"><polygon points="301.03 407.9 289.76 407.9 289.76 334.3 301.03 335.45 301.03 407.9" style="fill: rgb(255, 255, 255); opacity: 0.7; transform-origin: 295.395px 371.1px;" class="animable"></polygon></g><g id="elymgwfv9wxpp"><polygon points="298.28 407.9 295.59 407.9 295.59 334.89 298.28 335.17 298.28 407.9" style="fill: rgb(255, 255, 255); opacity: 0.7; transform-origin: 296.935px 371.395px;" class="animable"></polygon></g><path d="M321.31,419.56H269.47a1.44,1.44,0,0,1-.84-2.6l8.22-6a23.08,23.08,0,0,1,13.62-4.46h9.85a23.07,23.07,0,0,1,13.61,4.46l8.23,6A1.44,1.44,0,0,1,321.31,419.56Z" style="fill: rgb(219, 145, 119); transform-origin: 295.395px 413.03px;" id="elk07783oqcp" class="animable"></path></g><defs>     <filter id="active" height="200%">         <feMorphology in="SourceAlpha" result="DILATED" operator="dilate" radius="2"></feMorphology>                <feFlood flood-color="#32DFEC" flood-opacity="1" result="PINK"></feFlood>        <feComposite in="PINK" in2="DILATED" operator="in" result="OUTLINE"></feComposite>        <feMerge>            <feMergeNode in="OUTLINE"></feMergeNode>            <feMergeNode in="SourceGraphic"></feMergeNode>        </feMerge>    </filter>    <filter id="hover" height="200%">        <feMorphology in="SourceAlpha" result="DILATED" operator="dilate" radius="2"></feMorphology>                <feFlood flood-color="#ff0000" flood-opacity="0.5" result="PINK"></feFlood>        <feComposite in="PINK" in2="DILATED" operator="in" result="OUTLINE"></feComposite>        <feMerge>            <feMergeNode in="OUTLINE"></feMergeNode>            <feMergeNode in="SourceGraphic"></feMergeNode>        </feMerge>            <feColorMatrix type="matrix" values="0   0   0   0   0                0   1   0   0   0                0   0   0   0   0                0   0   0   1   0 "></feColorMatrix>    </filter></defs></svg>